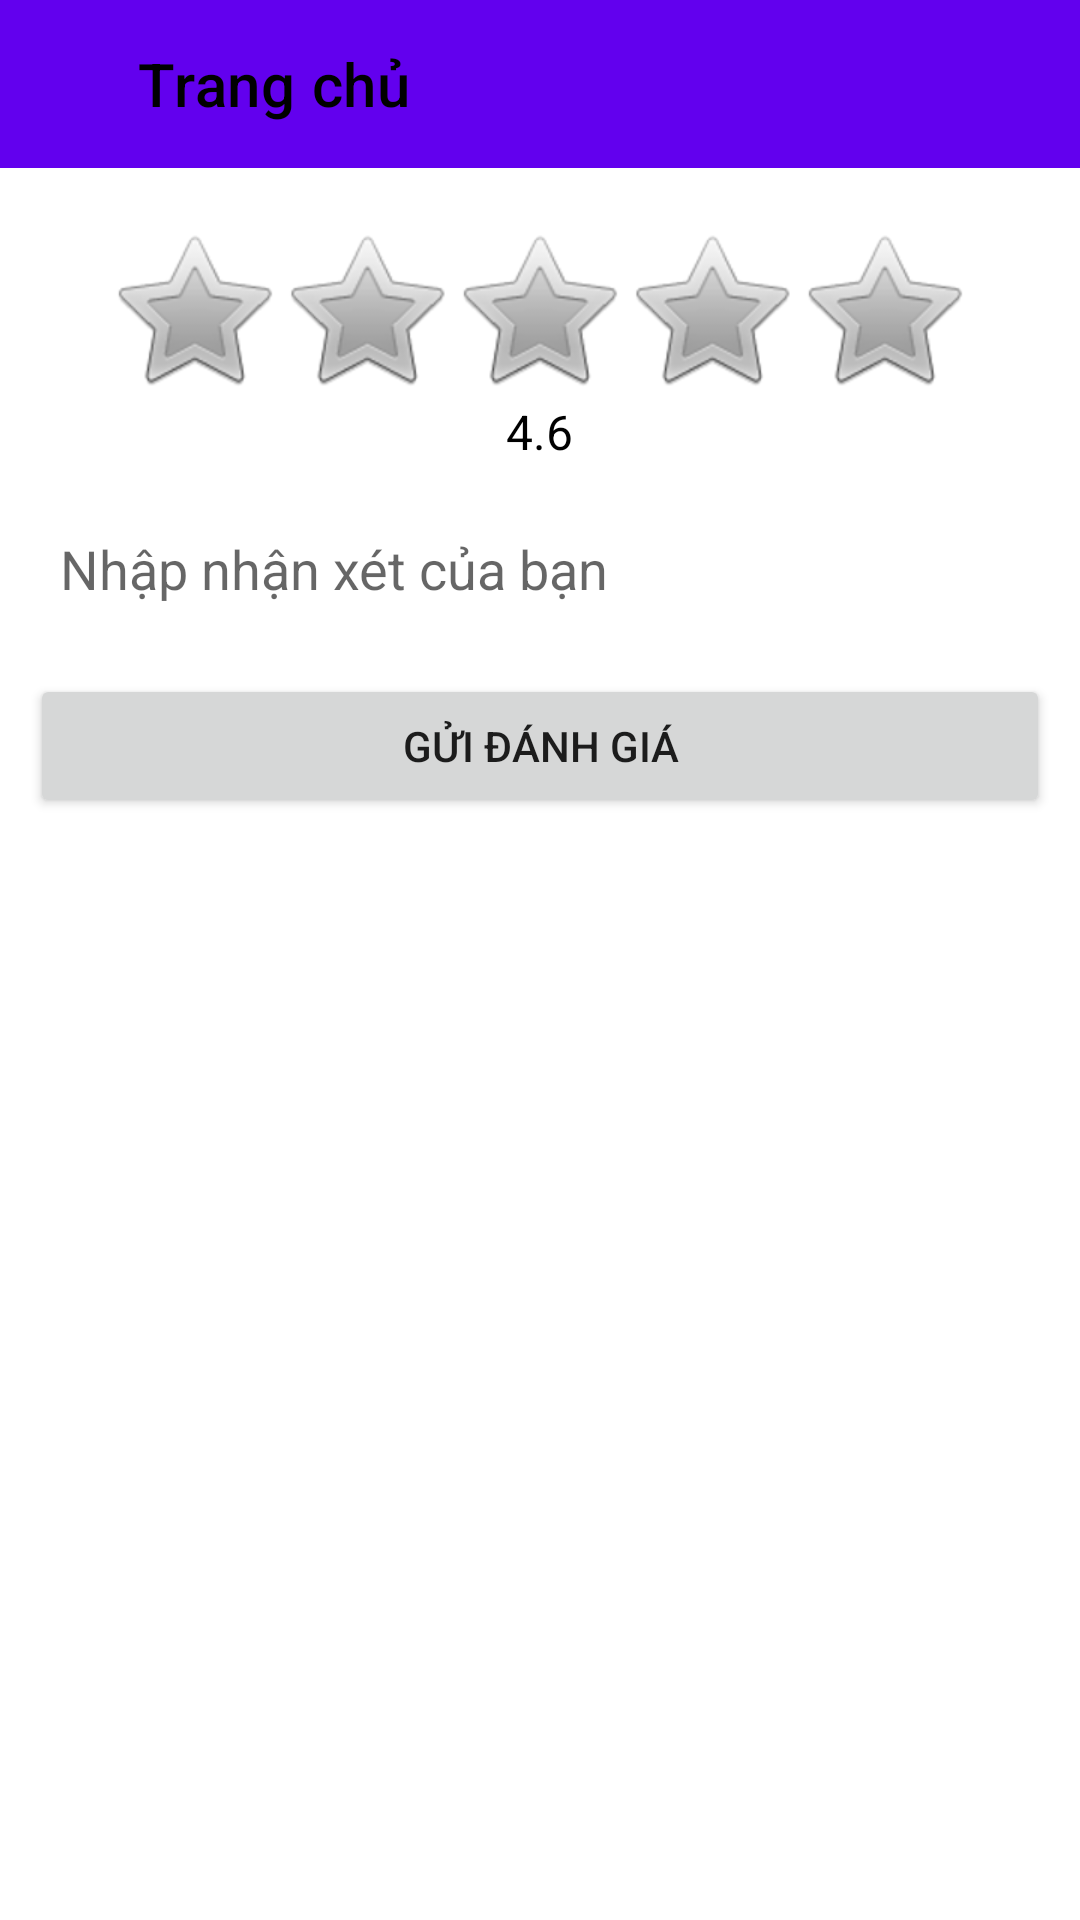

The Android layout XML behind this screen, and the referenced resources:
<!-- AndroidManifest.xml: application theme Theme.BTL -->
<!-- res/layout/activity_ratting.xml -->
<?xml version="1.0" encoding="utf-8"?>
<LinearLayout xmlns:android="http://schemas.android.com/apk/res/android"
    xmlns:app="http://schemas.android.com/apk/res-auto"
    xmlns:tools="http://schemas.android.com/tools"
    android:layout_width="match_parent"
    android:layout_height="match_parent"
    android:orientation="vertical"
    tools:context=".view.SetRankActivity">

    <LinearLayout
        android:layout_width="match_parent"
        android:layout_height="wrap_content"

        android:orientation="horizontal">

        <ImageView
            android:id="@+id/img_RattingBack"
            android:layout_width="30dp"
            android:layout_height="match_parent"
            android:layout_gravity="center_horizontal"
            android:background="@color/purple_500"
            android:src="@drawable/ic_baseline_arrow_back_24"></ImageView>

        <com.google.android.material.appbar.AppBarLayout
            android:layout_width="match_parent"
            android:layout_height="wrap_content"
            android:theme="@style/ThemeOverlay.AppCompat.Dark.ActionBar">

            <androidx.appcompat.widget.Toolbar
                android:id="@+id/toolBar_ratting"
                android:layout_width="match_parent"
                android:layout_height="?attr/actionBarSize"
                android:background="@color/purple_500"
                app:popupTheme="@style/ThemeOverlay.AppCompat.Light"
                app:title="Trang chủ"
                app:titleTextColor="@color/black">

            </androidx.appcompat.widget.Toolbar>
        </com.google.android.material.appbar.AppBarLayout>

    </LinearLayout>

    <LinearLayout
        android:layout_width="match_parent"
        android:layout_height="wrap_content"
        android:layout_marginTop="20dp"
        android:gravity="center"
        android:orientation="vertical">

        <RatingBar
            android:id="@+id/rat_ratingBar"
            style="@android:style/Widget.RatingBar"
            android:layout_width="wrap_content"
            android:layout_height="wrap_content"
            android:isIndicator="false"

            android:numStars="5"
            android:stepSize="1"></RatingBar>

        <TextView
            android:id="@+id/tv_your_current_rating"
            android:layout_width="wrap_content"
            android:layout_height="wrap_content"
            android:layout_gravity="center"
            android:text="4.6"
            android:textColor="@color/black"
            android:textSize="16dp"></TextView>
    </LinearLayout>

    <EditText
        android:id="@+id/edt_comment_ratting"
        android:layout_width="match_parent"
        android:layout_height="50dp"
        android:layout_margin="10dp"
        android:background="@drawable/bacjground_edt"
        android:hint="Nhập nhận xét của bạn"
        android:maxHeight="50dp"
        android:padding="10dp"></EditText>

    <Button
        android:id="@+id/btn_sent_ratting"
        android:layout_width="match_parent"
        android:layout_height="wrap_content"
        android:layout_marginLeft="10dp"
        android:layout_marginRight="10dp"
        android:text="Gửi đánh giá"></Button>
</LinearLayout>
<!-- resources referenced by this layout -->
<resources>
  <style name="Theme.BTL" parent="Theme.MaterialComponents.DayNight.NoActionBar">
          
          <item name="colorPrimary">@color/purple_500</item>
          <item name="colorPrimaryVariant">@color/purple_700</item>
          <item name="colorOnPrimary">@color/white</item>
          
          <item name="colorSecondary">@color/teal_200</item>
          <item name="colorSecondaryVariant">@color/teal_700</item>
          <item name="colorOnSecondary">@color/purple_700</item>
          
          <item name="android:statusBarColor" tools:targetApi="l">?attr/colorPrimaryVariant</item>
          
      </style>
  <!-- not gathered from this repository: default colours our renderer supplied (Android Studio template values) -->
  <color name="purple_500">#FF6200EE</color>
  <color name="purple_700">#FF3700B3</color>
  <color name="teal_200">#FF03DAC5</color>
  <color name="teal_700">#FF018786</color>
  <color name="black">#FF000000</color>
  <color name="white">#FFFFFFFF</color>
</resources>
